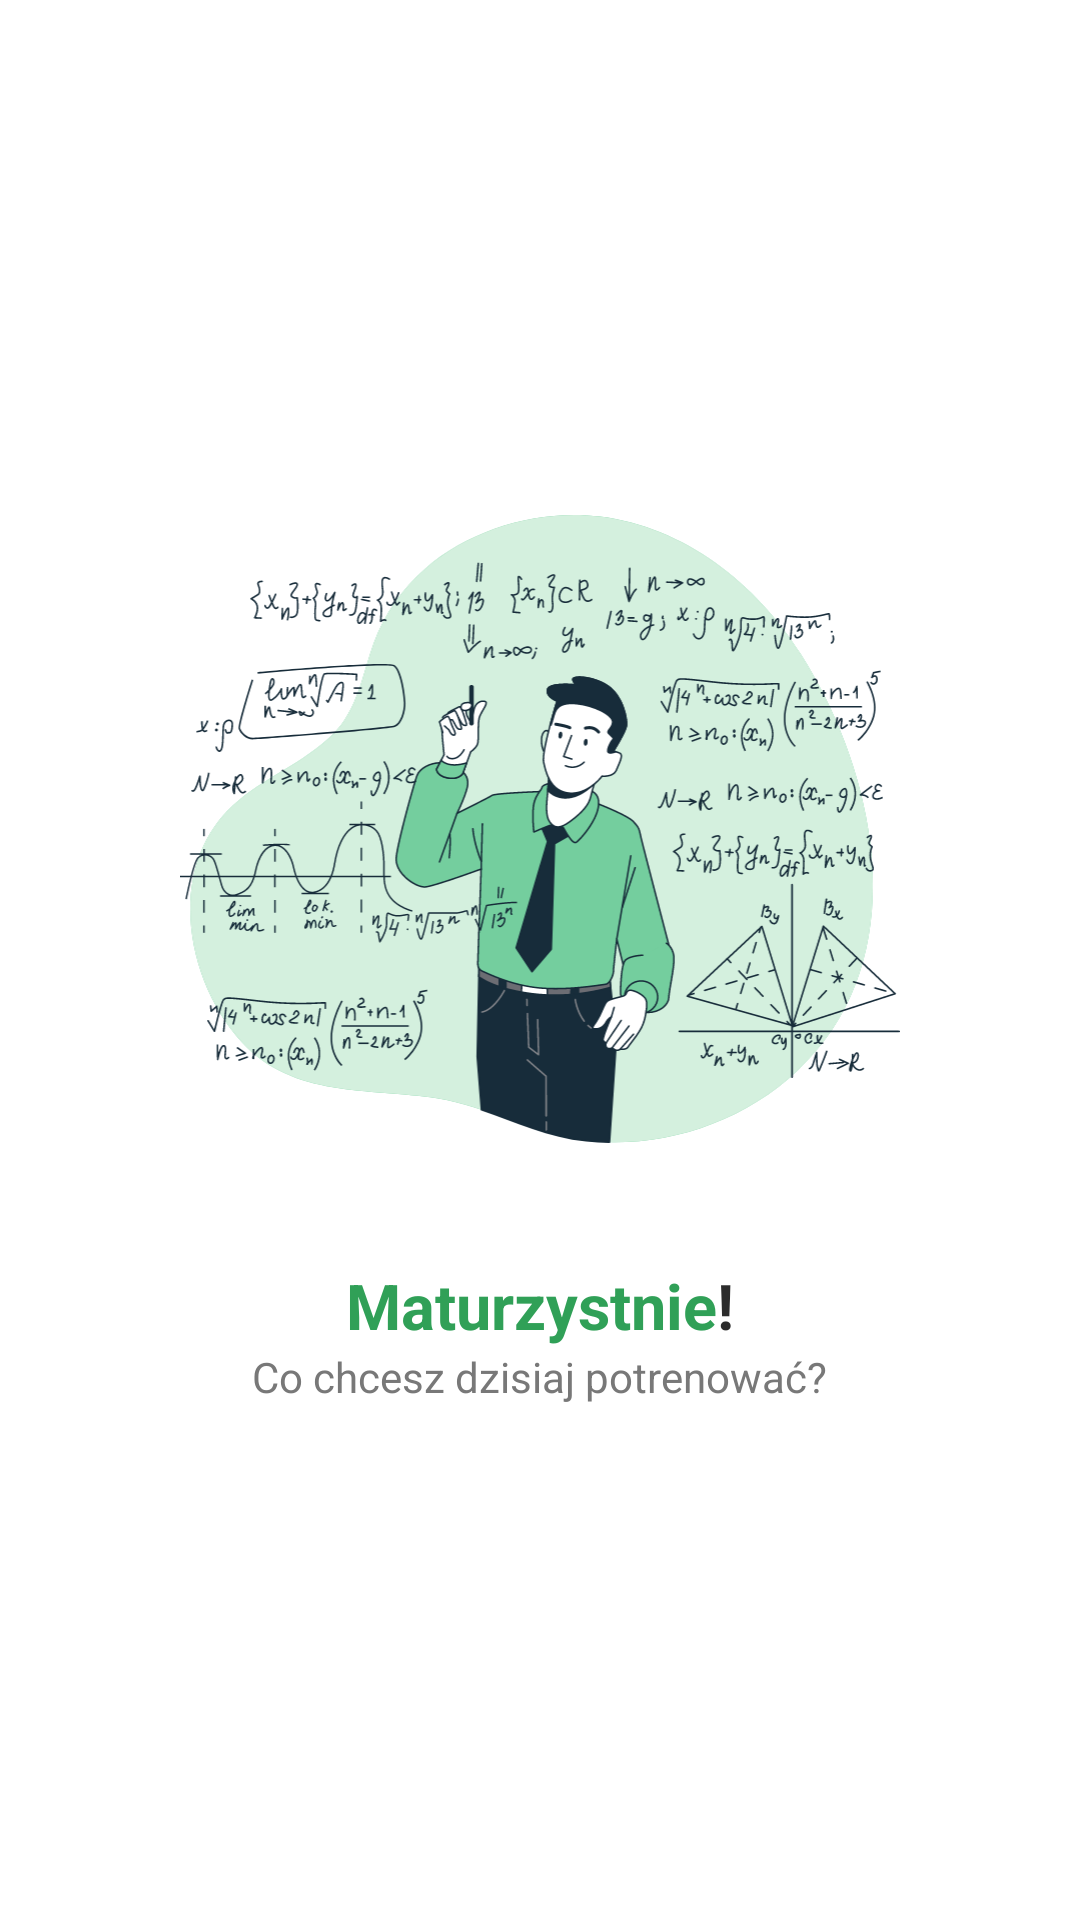

The Android layout XML behind this screen, and the referenced resources:
<!-- AndroidManifest.xml: application theme Theme.Maturzystnie -->
<!-- res/layout/fragment_header.xml -->
<?xml version="1.0" encoding="utf-8"?>
<layout>

    <LinearLayout
        xmlns:android="http://schemas.android.com/apk/res/android"
        xmlns:tools="http://schemas.android.com/tools"
        android:layout_width="match_parent"
        android:layout_height="wrap_content"
        tools:context=".home.header.HeaderFragment"
        android:animateLayoutChanges="true"
        android:orientation="vertical"
        android:layout_gravity="center"
        android:gravity="center">

        <LinearLayout
            android:layout_width="match_parent"
            android:layout_height="wrap_content"
            android:orientation="horizontal"
            android:paddingBottom="30dp">

            <View
                android:layout_width="0dp"
                android:layout_height="0dp"
                android:layout_weight="1" />

            <LinearLayout
                android:layout_width="0dp"
                android:layout_height="wrap_content"
                android:layout_weight="4"
                android:orientation="vertical"
                android:layout_marginBottom="10dp">

                <ImageView
                    android:layout_width="match_parent"
                    android:layout_height="wrap_content"
                    android:adjustViewBounds="true"
                    android:src="@drawable/b_teacher"/>

            </LinearLayout>

            <View
                android:layout_width="0dp"
                android:layout_height="0dp"
                android:layout_weight="1" />

        </LinearLayout>

        <LinearLayout
            android:layout_width="wrap_content"
            android:layout_height="wrap_content">

            <TextView
                android:layout_width="wrap_content"
                android:layout_height="wrap_content"
                android:text="@{@string/hello_in + ` `}"
                android:textStyle="bold"
                android:textSize="21sp"
                android:layout_gravity="center"/>

            <TextView
                android:id="@+id/appNameView"
                android:layout_width="wrap_content"
                android:layout_height="wrap_content"
                android:text="@string/app_name"
                android:textColor="?attr/colorPrimary"
                android:textStyle="bold"
                android:textSize="21sp"
                android:layout_gravity="center"/>

            <TextView
                android:layout_width="wrap_content"
                android:layout_height="wrap_content"
                android:text="!"
                android:textStyle="bold"
                android:textSize="21sp"
                android:layout_gravity="center"/>

        </LinearLayout>

        <TextView
            android:layout_width="wrap_content"
            android:layout_height="wrap_content"
            android:textColor="?attr/colorOnSurface"
            android:text="@string/what_do_you_want_to_train"
            android:textSize="14sp"
            android:layout_gravity="center"/>

    </LinearLayout>

</layout>
<!-- resources referenced by this layout -->
<resources>
  <!-- drawable b_teacher: vector/xml drawable (drawable, 249908 chars, omitted) -->
  <string name="app_name">Maturzystnie</string>
  <string name="hello_in">Witaj w</string>
  <string name="what_do_you_want_to_train">Co chcesz dzisiaj potrenować?</string>
  <style name="Theme.Maturzystnie" parent="Theme.MaterialComponents.DayNight.NoActionBar">
          <item name="colorPrimary">@color/colorGreen</item>
          <item name="colorPrimaryDark">@color/colorDarkGreen</item>
          <item name="colorAccent">@color/colorLightGreen</item>
          <item name="colorOnSurface">@color/colorTextLightBlack</item>
          <item name="colorSurface">@color/lightGray</item>
          <item name="colorOnPrimarySurface">@color/colorTextDarkBlack</item>
          <item name="colorPrimarySurface">@color/colorExtraLightBlack</item>
  
          <item name="fontFamily">@font/montserrat</item>
          <item name="android:textColor">@color/colorTextDarkBlack</item>
          <item name="android:statusBarColor" tools:targetApi="l">@color/lightGray</item>
          <item name="android:windowLightStatusBar" tools:targetApi="m">true</item>
      </style>
  <color name="colorGreen">#30A057</color>
  <color name="colorDarkGreen">#1F6437</color>
  <color name="colorLightGreen">#D4F0DE</color>
  <color name="colorTextLightBlack">#787878</color>
  <color name="lightGray">#E7E7E7</color>
  <color name="colorTextDarkBlack">#2C2C2C</color>
  <color name="colorExtraLightBlack">#CFCFCF</color>
</resources>
